Run: headless pygame with SDL's dummy video driver; simulated clock (each Clock.tick advances the game by its frame time, no real sleeping); random seed 0; keys injected as events and as key.get_pressed() state; no mouse input.
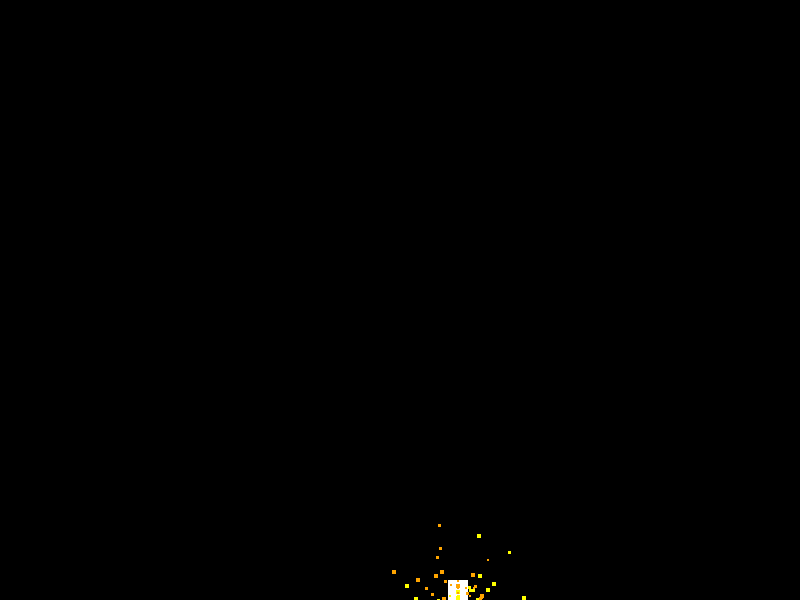
Frame 1 of 4 · flips 1–60 · no input
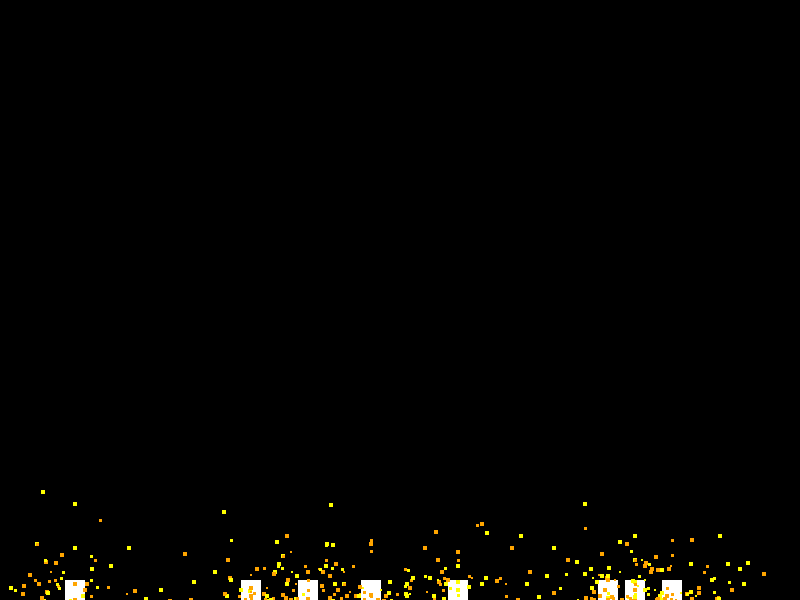
Frame 2 of 4 · flips 61–180 · tapped SPACE, RETURN · held RIGHT (→), D
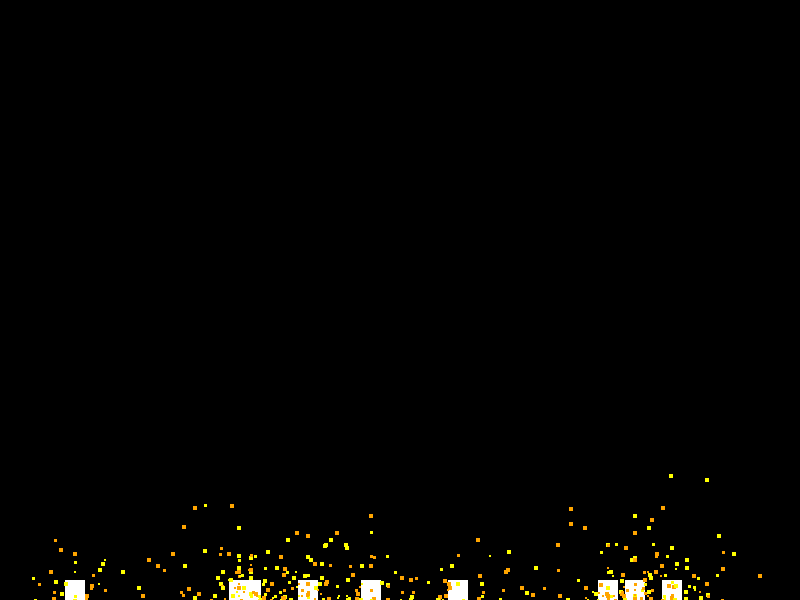
Frame 3 of 4 · flips 181–300 · held DOWN (↓), S
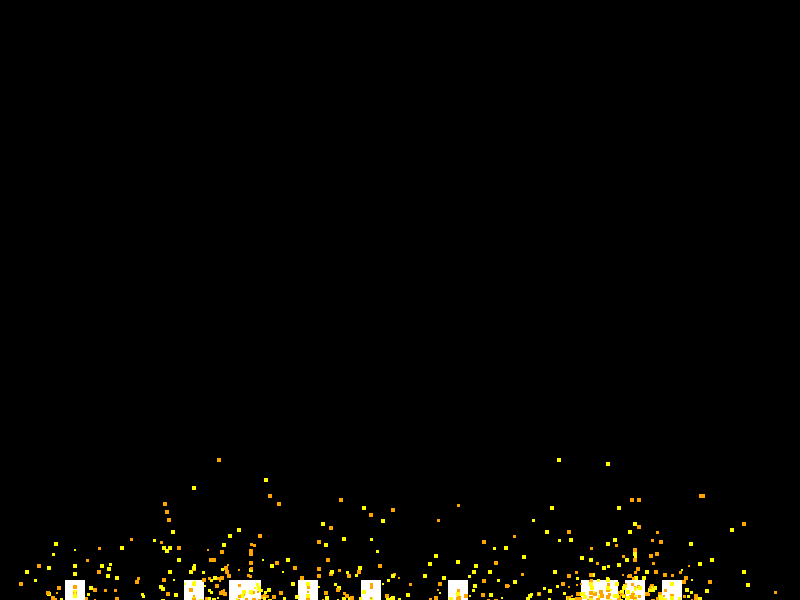
Frame 4 of 4 · flips 301–420 · held LEFT (←), A, UP (↑), W

The pygame program that drew these frames:

import pygame
import sys
import random
import math

# Initialize Pygame
pygame.init()

# Constants
WIDTH, HEIGHT = 800, 600
FPS = 60

# Colors
BLACK = (0, 0, 0)
WHITE = (255, 255, 255)
ORANGE = (255, 165, 0)
YELLOW = (255, 255, 0)

# Rocket class
class Rocket(pygame.sprite.Sprite):
    def __init__(self, x, y):
        super().__init__()
        self.image = pygame.Surface((20, 40))
        self.image.fill(WHITE)
        self.rect = self.image.get_rect(center=(x, y))
        self.velocity = 0
        self.thrust = 0

    def update(self):
        self.velocity += self.thrust
        self.rect.y -= self.velocity
        if self.rect.bottom < 0:
            self.kill()


# Particle class
class Particle(pygame.sprite.Sprite):
    def __init__(self, x, y, color, size):
        super().__init__()
        self.image = pygame.Surface((size, size))
        self.image.fill(color)
        self.rect = self.image.get_rect(center=(x, y))
        self.size = size
        self.color = color
        self.fade_rate = random.uniform(0.1, 0.2)
        self.angle = random.uniform(0, 2 * math.pi)
        self.speed = random.uniform(1, 5)

    def update(self):
        self.rect.x += self.speed * math.cos(self.angle)
        self.rect.y += self.speed * math.sin(self.angle)
        self.size -= self.fade_rate
        if self.size <= 0:
            self.kill()


# Create the game window
screen = pygame.display.set_mode((WIDTH, HEIGHT))
pygame.display.set_caption("Rocket Exhaust Simulation")

# Groups for sprites
all_sprites = pygame.sprite.Group()
rockets = pygame.sprite.Group()
particles = pygame.sprite.Group()

# Main game loop
clock = pygame.time.Clock()
running = True

while running:
    for event in pygame.event.get():
        if event.type == pygame.QUIT:
            running = False

    # Spawn rockets
    if random.random() < 0.02:
        new_rocket = Rocket(random.randint(50, WIDTH - 50), HEIGHT)
        all_sprites.add(new_rocket)
        rockets.add(new_rocket)

    # Update sprites
    all_sprites.update()

    # Create particles for each rocket
    for rocket in rockets:
        exhaust_x = rocket.rect.centerx
        exhaust_y = rocket.rect.bottom
        for _ in range(10):
            particle = Particle(
                exhaust_x, exhaust_y, random.choice([ORANGE, YELLOW]), random.randint(2, 4)
            )
            all_sprites.add(particle)
            particles.add(particle)

    # Draw background
    screen.fill(BLACK)

    # Draw sprites
    all_sprites.draw(screen)

    # Remove old particles
    particles = pygame.sprite.Group([particle for particle in particles if particle.size > 0])

    # Refresh the screen
    pygame.display.flip()

    # Cap the frame rate
    clock.tick(FPS)

# Quit Pygame
pygame.quit()
sys.exit()
